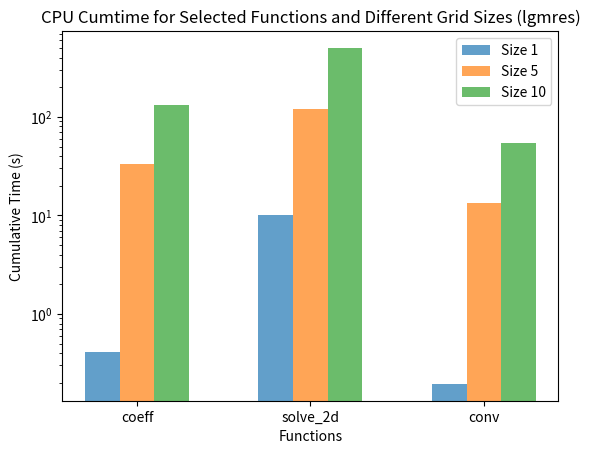

Write the Python code that produced this figure.
import matplotlib.pyplot as plt
import numpy as np

functions_selected = ['coeff', 'solve_2d', 'conv']

cpu_cumtime_size1 = [0.413, 10.193, 0.195]
cpu_cumtime_size5 = [33.053, 121.062, 13.343]
cpu_cumtime_size10 = [130.639, 500.980, 53.706]

bar_width = 0.2
index = np.arange(len(functions_selected))

fig, ax = plt.subplots()

ax.bar(index - bar_width, cpu_cumtime_size1, width=bar_width, label='Size 1', alpha=0.7)
ax.bar(index, cpu_cumtime_size5, width=bar_width, label='Size 5', alpha=0.7)
ax.bar(index + bar_width, cpu_cumtime_size10, width=bar_width, label='Size 10', alpha=0.7)

ax.set_xlabel('Functions')
ax.set_ylabel('Cumulative Time (s)')
ax.set_title('CPU Cumtime for Selected Functions and Different Grid Sizes (lgmres)')

ax.set_xticks(index)
ax.set_xticklabels(functions_selected)

ax.set_yscale('log')

ax.legend()

plt.savefig('lgmres_2dplot.pdf', bbox_inches='tight')

plt.show()
